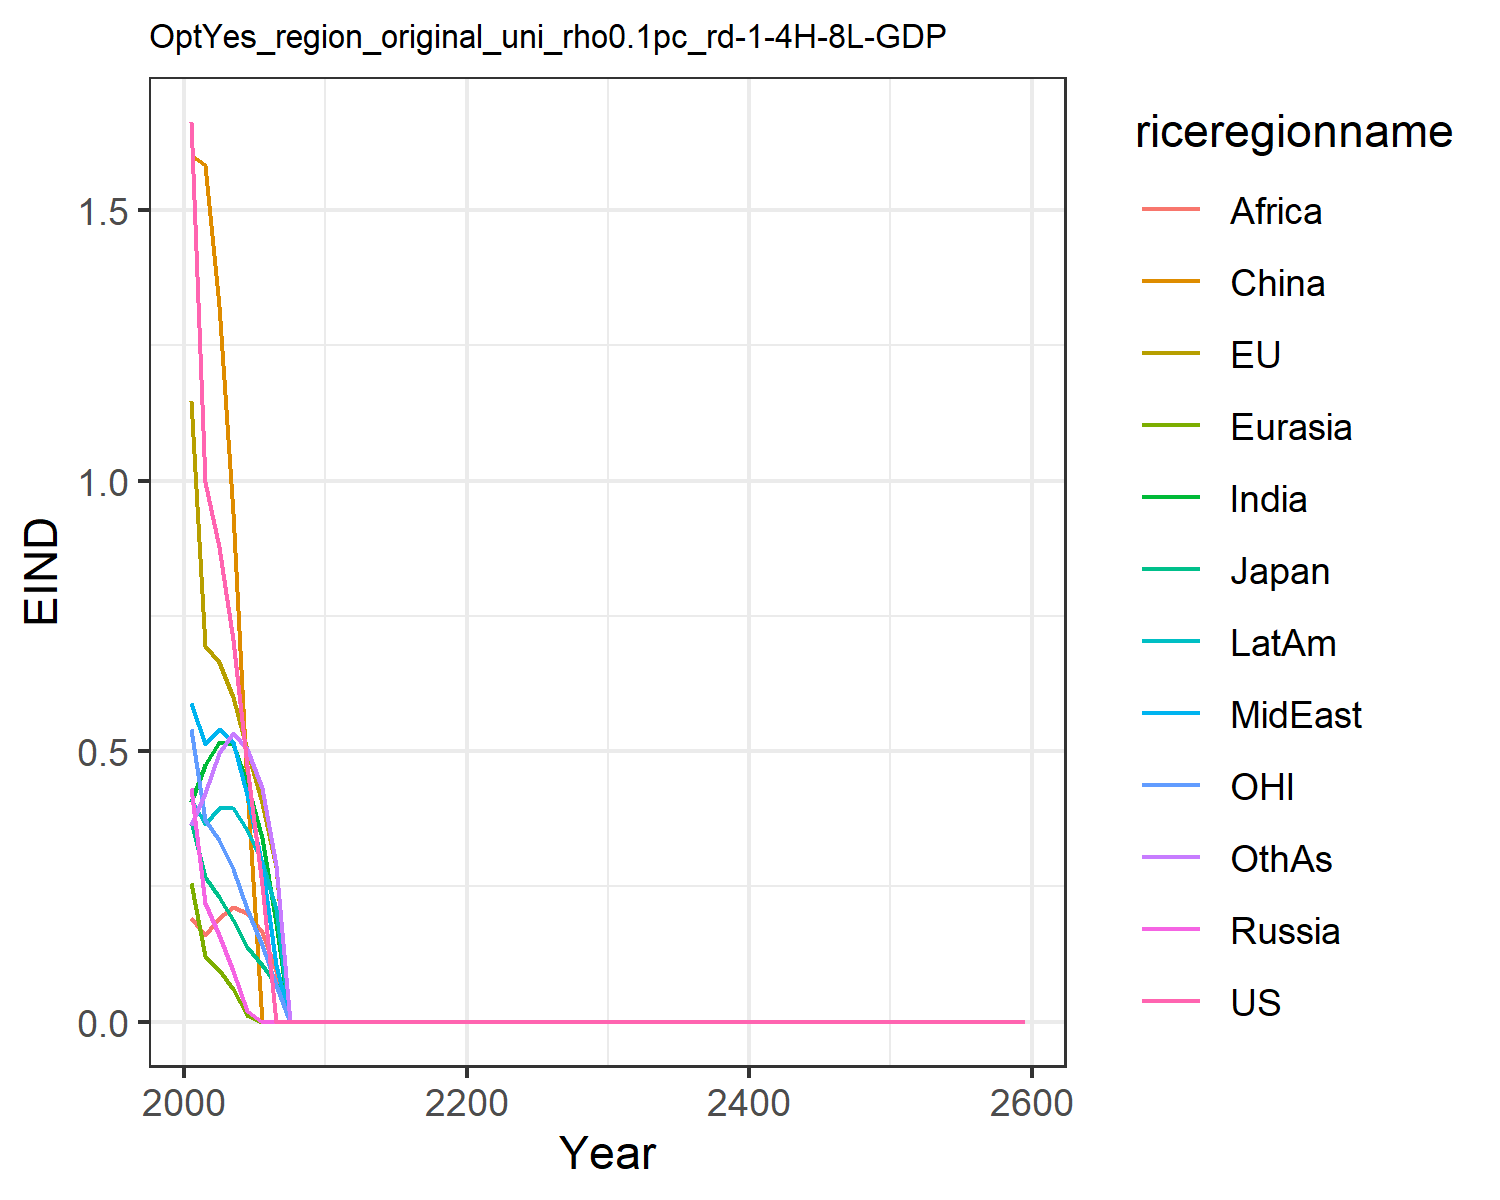

Data behind this chart, as committed beside it:
1.6621334550980102, 1.1460506191660516, 0.3699659257424831, 0.43123618180564005, 0.2566662932747705, 1.6007411280266048, 0.4051515896926559, 0.5896749604345518, 0.19137708401697257, 0.4122723985071479, 0.541778261497279, 0.3639521027378334
0.9977, 0.6942, 0.2668, 0.2188, 0.1207, 1.583, 0.4736, 0.5137, 0.1598, 0.3654, 0.3732, 0.4235
0.8768, 0.664, 0.2305, 0.1595, 0.09483, 1.322, 0.5167, 0.5408, 0.1922, 0.3944, 0.3365, 0.4959
0.7046, 0.6005, 0.1879, 0.09419, 0.0599, 0.9407, 0.5131, 0.5164, 0.2113, 0.395, 0.2822, 0.5339
0.4722, 0.5023, 0.139, 0.01981, 0.01329, 0.4333, 0.4418, 0.4186, 0.2, 0.3534, 0.209, 0.5042
0.2535, 0.4043, 0.1042, 0.0, 0.0, 0.0, 0.3394, 0.2903, 0.1651, 0.2958, 0.1416, 0.4324
1.2158915140880223e-11, 0.2852, 0.07055, 0.0, 0.0, 0.0, 0.1816, 0.104, 0.09313, 0.2079, 0.0679, 0.2889
0.0, 0.0, 0.0, 0.0, 0.0, 0.0, 0.0, 0.0, 0.0, 0.0, 0.0, 0.0
0.0, 0.0, 0.0, 0.0, 0.0, 0.0, 0.0, 0.0, 0.0, 0.0, 0.0, 0.0
0.0, 0.0, 0.0, 0.0, 0.0, 0.0, 0.0, 0.0, 0.0, 0.0, 0.0, 0.0
0.0, 0.0, 0.0, 0.0, 0.0, 0.0, 0.0, 0.0, 0.0, 0.0, 0.0, 0.0
0.0, 0.0, 0.0, 0.0, 0.0, 0.0, 0.0, 0.0, 0.0, 0.0, 0.0, 0.0
0.0, 0.0, 0.0, 0.0, 0.0, 0.0, 0.0, 0.0, 0.0, 0.0, 0.0, 0.0
0.0, 0.0, 0.0, 0.0, 0.0, 0.0, 0.0, 0.0, 0.0, 0.0, 0.0, 0.0
0.0, 0.0, 0.0, 0.0, 0.0, 0.0, 0.0, 0.0, 0.0, 0.0, 0.0, 0.0
0.0, 0.0, 0.0, 0.0, 0.0, 0.0, 0.0, 0.0, 0.0, 0.0, 0.0, 0.0
0.0, 0.0, 0.0, 0.0, 0.0, 0.0, 0.0, 0.0, 0.0, 0.0, 0.0, 0.0
0.0, 0.0, 0.0, 0.0, 0.0, 0.0, 0.0, 0.0, 0.0, 0.0, 0.0, 0.0
0.0, 0.0, 0.0, 0.0, 0.0, 0.0, 0.0, 0.0, 0.0, 0.0, 0.0, 0.0
0.0, 0.0, 0.0, 0.0, 0.0, 0.0, 0.0, 0.0, 0.0, 0.0, 0.0, 0.0
0.0, 0.0, 0.0, 0.0, 0.0, 0.0, 0.0, 0.0, 0.0, 0.0, 0.0, 0.0
0.0, 0.0, 0.0, 0.0, 0.0, 0.0, 0.0, 0.0, 0.0, 0.0, 0.0, 0.0
0.0, 0.0, 0.0, 0.0, 0.0, 0.0, 0.0, 0.0, 0.0, 0.0, 0.0, 0.0
0.0, 0.0, 0.0, 0.0, 0.0, 0.0, 0.0, 0.0, 0.0, 0.0, 0.0, 0.0
0.0, 0.0, 0.0, 0.0, 0.0, 0.0, 0.0, 0.0, 0.0, 0.0, 0.0, 0.0
0.0, 0.0, 0.0, 0.0, 0.0, 0.0, 0.0, 0.0, 0.0, 0.0, 0.0, 0.0
0.0, 0.0, 0.0, 0.0, 0.0, 0.0, 0.0, 0.0, 0.0, 0.0, 0.0, 0.0
0.0, 0.0, 0.0, 0.0, 0.0, 0.0, 0.0, 0.0, 0.0, 0.0, 0.0, 0.0
0.0, 0.0, 0.0, 0.0, 0.0, 0.0, 0.0, 0.0, 0.0, 0.0, 0.0, 0.0
0.0, 0.0, 0.0, 0.0, 0.0, 0.0, 0.0, 0.0, 0.0, 0.0, 0.0, 0.0
0.0, 0.0, 0.0, 0.0, 0.0, 0.0, 0.0, 0.0, 0.0, 0.0, 0.0, 0.0
0.0, 0.0, 0.0, 0.0, 0.0, 0.0, 0.0, 0.0, 0.0, 0.0, 0.0, 0.0
0.0, 0.0, 0.0, 0.0, 0.0, 0.0, 0.0, 0.0, 0.0, 0.0, 0.0, 0.0
0.0, 0.0, 0.0, 0.0, 0.0, 0.0, 0.0, 0.0, 0.0, 0.0, 0.0, 0.0
0.0, 0.0, 0.0, 0.0, 0.0, 0.0, 0.0, 0.0, 0.0, 0.0, 0.0, 0.0
0.0, 0.0, 0.0, 0.0, 0.0, 0.0, 0.0, 0.0, 0.0, 0.0, 0.0, 0.0
0.0, 0.0, 0.0, 0.0, 0.0, 0.0, 0.0, 0.0, 0.0, 0.0, 0.0, 0.0
0.0, 0.0, 0.0, 0.0, 0.0, 0.0, 0.0, 0.0, 0.0, 0.0, 0.0, 0.0
0.0, 0.0, 0.0, 0.0, 0.0, 0.0, 0.0, 0.0, 0.0, 0.0, 0.0, 0.0
0.0, 0.0, 0.0, 0.0, 0.0, 0.0, 0.0, 0.0, 0.0, 0.0, 0.0, 0.0
0.0, 0.0, 0.0, 0.0, 0.0, 0.0, 0.0, 0.0, 0.0, 0.0, 0.0, 0.0
0.0, 0.0, 0.0, 0.0, 0.0, 0.0, 0.0, 0.0, 0.0, 0.0, 0.0, 0.0
0.0, 0.0, 0.0, 0.0, 0.0, 0.0, 0.0, 0.0, 0.0, 0.0, 0.0, 0.0
0.0, 0.0, 0.0, 0.0, 0.0, 0.0, 0.0, 0.0, 0.0, 0.0, 0.0, 0.0
0.0, 0.0, 0.0, 0.0, 0.0, 0.0, 0.0, 0.0, 0.0, 0.0, 0.0, 0.0
0.0, 0.0, 0.0, 0.0, 0.0, 0.0, 0.0, 0.0, 0.0, 0.0, 0.0, 0.0
0.0, 0.0, 0.0, 0.0, 0.0, 0.0, 0.0, 0.0, 0.0, 0.0, 0.0, 0.0
0.0, 0.0, 0.0, 0.0, 0.0, 0.0, 0.0, 0.0, 0.0, 0.0, 0.0, 0.0
0.0, 0.0, 0.0, 0.0, 0.0, 0.0, 0.0, 0.0, 0.0, 0.0, 0.0, 0.0
0.0, 0.0, 0.0, 0.0, 0.0, 0.0, 0.0, 0.0, 0.0, 0.0, 0.0, 0.0
0.0, 0.0, 0.0, 0.0, 0.0, 0.0, 0.0, 0.0, 0.0, 0.0, 0.0, 0.0
0.0, 0.0, 0.0, 0.0, 0.0, 0.0, 0.0, 0.0, 0.0, 0.0, 0.0, 0.0
0.0, 0.0, 0.0, 0.0, 0.0, 0.0, 0.0, 0.0, 0.0, 0.0, 0.0, 0.0
0.0, 0.0, 0.0, 0.0, 0.0, 0.0, 0.0, 0.0, 0.0, 0.0, 0.0, 0.0
0.0, 0.0, 0.0, 0.0, 0.0, 0.0, 0.0, 0.0, 0.0, 0.0, 0.0, 0.0
0.0, 0.0, 0.0, 0.0, 0.0, 0.0, 0.0, 0.0, 0.0, 0.0, 0.0, 0.0
0.0, 0.0, 0.0, 0.0, 0.0, 0.0, 0.0, 0.0, 0.0, 0.0, 0.0, 0.0
0.0, 0.0, 0.0, 0.0, 0.0, 0.0, 0.0, 0.0, 0.0, 0.0, 0.0, 0.0
0.0, 0.0, 0.0, 0.0, 0.0, 0.0, 0.0, 0.0, 0.0, 0.0, 0.0, 0.0
0.0, 0.0, 0.0, 0.0, 0.0, 0.0, 0.0, 0.0, 0.0, 0.0, 0.0, 0.0
